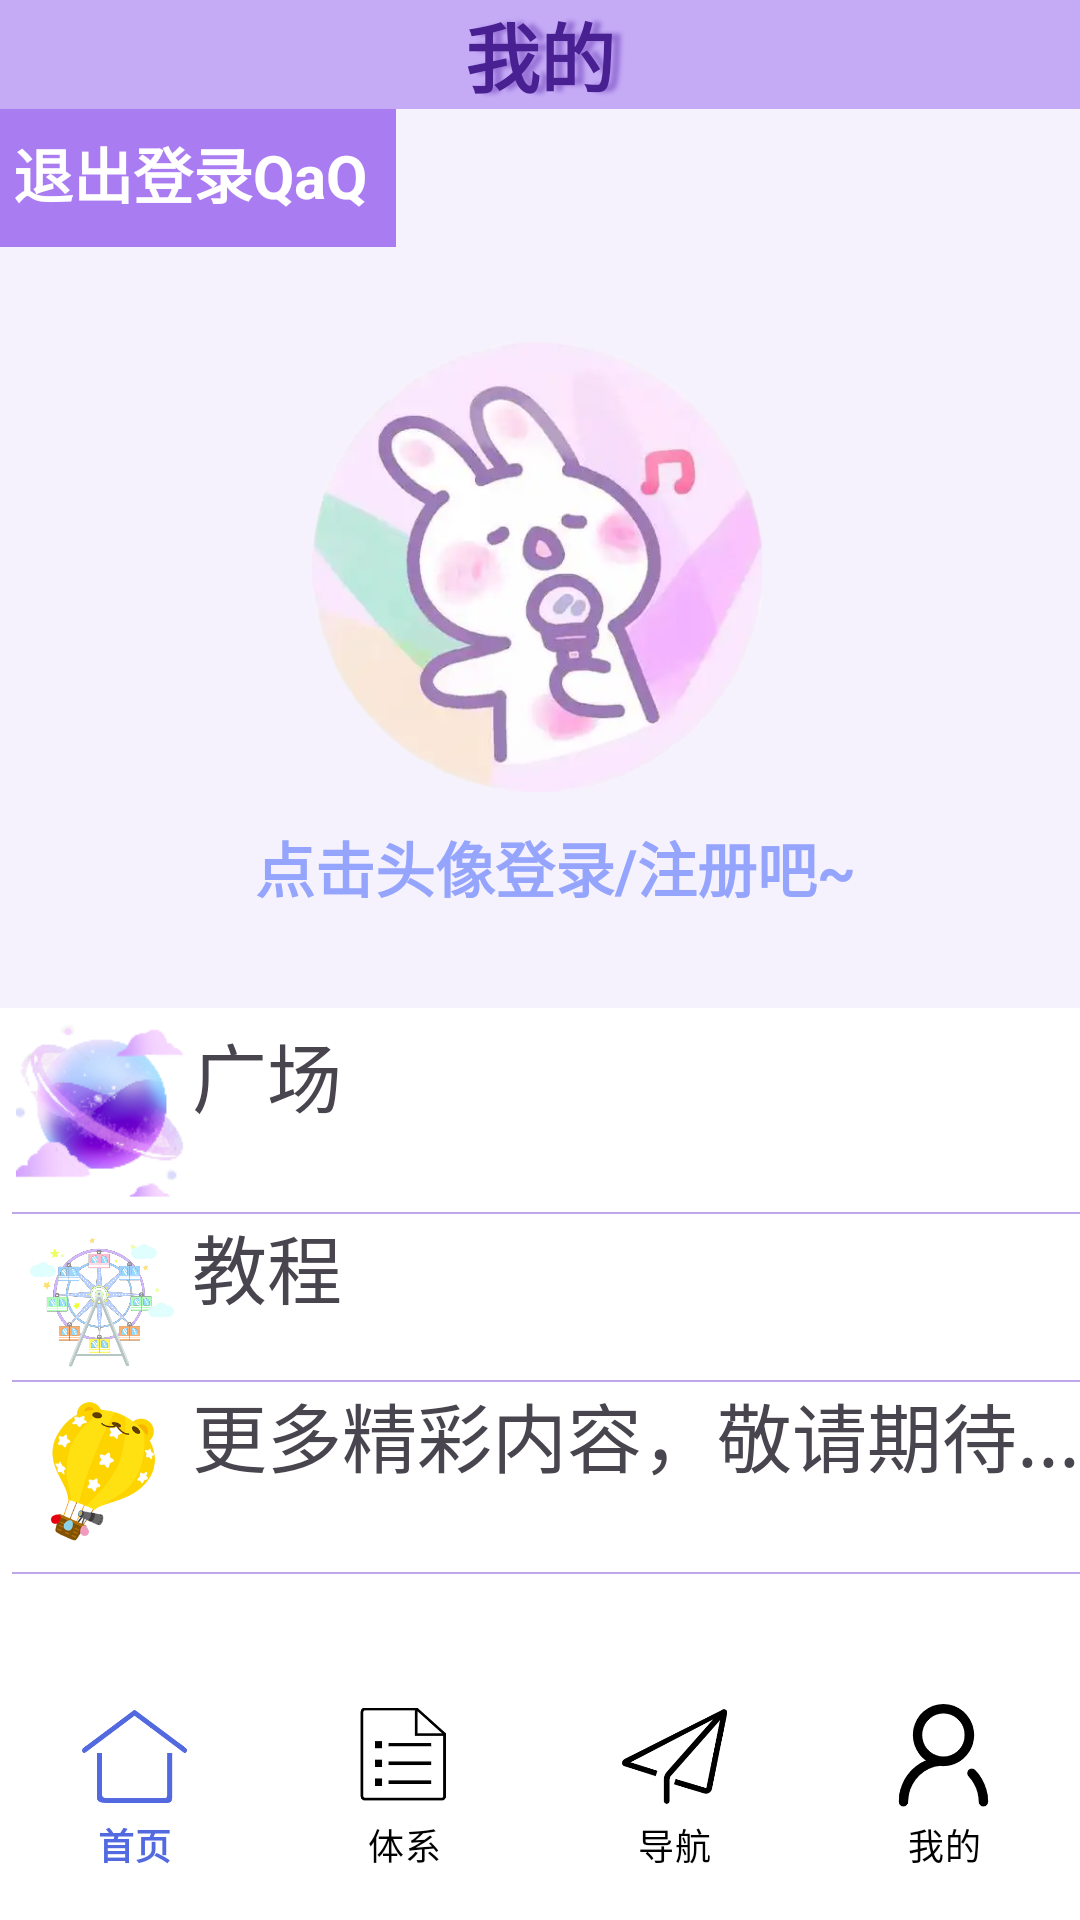

Produce the Android XML layout that renders to this screen, including the resource entries it uses.
<!-- AndroidManifest.xml: application theme Theme.WinterApplication -->
<!-- res/layout/activity_mine.xml -->
<?xml version="1.0" encoding="utf-8"?>
<androidx.constraintlayout.widget.ConstraintLayout xmlns:android="http://schemas.android.com/apk/res/android"
    xmlns:app="http://schemas.android.com/apk/res-auto"
    xmlns:tools="http://schemas.android.com/tools"
    android:id="@+id/main"
    android:layout_width="match_parent"
    android:layout_height="match_parent"
    android:background="@color/white"
    tools:context=".activity.MineActivity">


    <TextView
        android:layout_width="match_parent"
        android:layout_height="300dp"
        android:layout_marginTop="36dp"
        android:background="#F5F2FD"
        app:layout_constraintStart_toStartOf="parent"
        app:layout_constraintTop_toTopOf="parent" />

    <TextView
        android:id="@+id/square"
        android:layout_width="350dp"
        android:layout_height="60dp"
        android:layout_marginStart="64dp"
        android:layout_marginTop="340dp"
        android:text="广场"
        android:textSize="25sp"
        app:layout_constraintStart_toStartOf="parent"
        app:layout_constraintTop_toTopOf="parent" />

    <TextView
        android:id="@+id/study"
        android:layout_width="350dp"
        android:layout_height="60dp"
        android:layout_marginStart="64dp"
        android:layout_marginTop="404dp"
        android:text="教程"
        android:textSize="25sp"
        app:layout_constraintStart_toStartOf="parent"
        app:layout_constraintTop_toTopOf="parent" />

    <TextView
        android:id="@+id/more"
        android:layout_width="350dp"
        android:layout_height="60dp"
        android:layout_marginStart="64dp"
        android:layout_marginTop="460dp"
        android:text="更多精彩内容，敬请期待......"
        android:textSize="25sp"
        app:layout_constraintStart_toStartOf="parent"
        app:layout_constraintTop_toTopOf="parent" />

    <TextView
        android:id="@+id/mine_text"
        android:layout_width="250dp"
        android:layout_height="50dp"
        android:layout_marginStart="60dp"
        android:layout_marginTop="264dp"
        android:gravity="center"
        android:text="点击头像登录/注册吧~"
        android:textColor="#95A4FD"
        android:textSize="20dp"
        android:textStyle="bold"
        app:layout_constraintStart_toStartOf="parent"
        app:layout_constraintTop_toTopOf="parent" />

    <ImageView
        android:layout_width="60dp"
        android:layout_height="60dp"
        android:layout_marginStart="4dp"
        android:layout_marginTop="340dp"
        android:src="@drawable/square"
        app:layout_constraintStart_toStartOf="parent"
        app:layout_constraintTop_toTopOf="parent" />

    <ImageView
        android:layout_width="60dp"
        android:layout_height="60dp"
        android:layout_marginStart="4dp"
        android:layout_marginTop="460dp"
        android:src="@drawable/mine_thing"
        app:layout_constraintStart_toStartOf="parent"
        app:layout_constraintTop_toTopOf="parent" />

    <ImageView
        android:layout_width="60dp"
        android:layout_height="60dp"
        android:layout_marginStart="4dp"
        android:layout_marginTop="404dp"
        android:src="@drawable/mine_study"
        app:layout_constraintStart_toStartOf="parent"
        app:layout_constraintTop_toTopOf="parent" />

    <ImageView
        android:id="@+id/mine_user"
        android:layout_width="150dp"
        android:layout_height="150dp"
        android:layout_marginStart="104dp"
        android:src="@drawable/mine_theme"
        app:layout_constraintBottom_toTopOf="@+id/mine_text"
        app:layout_constraintStart_toStartOf="parent" />


    <TextView
        android:id="@+id/logout_text"
        android:layout_width="wrap_content"
        android:layout_height="wrap_content"
        android:layout_marginTop="33dp"
        android:layout_marginEnd="228dp"
        android:background="#AA7CF2"
        android:clickable="true"
        android:padding="10dp"
        android:text="退出登录QaQ"
        android:textColor="@color/white"
        android:textSize="20sp"
        android:textStyle="bold"
        app:layout_constraintEnd_toEndOf="parent"
        app:layout_constraintTop_toTopOf="parent" />

    <View
        android:layout_width="496dp"
        android:layout_height="0.5dp"
        android:layout_marginStart="4dp"
        android:layout_marginTop="404dp"
        android:background="#B3A582E4"
        app:layout_constraintStart_toStartOf="parent"
        app:layout_constraintTop_toTopOf="parent" />

    <View
        android:layout_width="500dp"
        android:layout_height="0.5dp"
        android:layout_marginStart="4dp"
        android:layout_marginTop="460dp"
        android:background="#B3A582E4"
        app:layout_constraintStart_toStartOf="parent"
        app:layout_constraintTop_toTopOf="parent" />

    <View
        android:layout_width="500dp"
        android:layout_height="0.5dp"
        android:layout_marginStart="4dp"
        android:layout_marginTop="524dp"
        android:background="#B3A582E4"
        app:layout_constraintStart_toStartOf="parent"
        app:layout_constraintTop_toTopOf="parent" />

    <TextView
        android:id="@+id/textView"
        android:layout_width="match_parent"
        android:layout_height="wrap_content"
        android:background="#C5AAF6"
        android:gravity="center"
        android:shadowColor="#7B673AB7"
        android:shadowDx="9"
        android:shadowRadius="3.0"
        android:text="我的"
        android:textColor="#492092"
        android:textSize="25dp"
        android:textStyle="bold"
        app:layout_constraintBottom_toBottomOf="parent"
        app:layout_constraintEnd_toEndOf="parent"
        app:layout_constraintHorizontal_bias="0.5"
        app:layout_constraintStart_toStartOf="parent"
        app:layout_constraintTop_toTopOf="parent"
        app:layout_constraintVertical_bias="0.0" />


    
    <com.google.android.material.bottomnavigation.BottomNavigationView
        android:id="@+id/bottom_navigation"
        android:layout_width="match_parent"
        android:layout_height="wrap_content"
        android:layout_marginBottom="4dp"
        android:background="@color/white"
        app:itemIconSize="35dp"
        app:itemIconTint="@color/bottom_nav_item_color"
        app:itemTextColor="@color/bottom_nav_item_color"
        app:labelVisibilityMode="labeled"
        app:layout_constraintBottom_toBottomOf="parent"
        app:menu="@menu/bottom_menu"
        tools:layout_editor_absoluteX="0dp" />

</androidx.constraintlayout.widget.ConstraintLayout>
<!-- resources referenced by this layout -->
<resources>
  <!-- drawable mine_study: png bitmap (drawable, 75133 bytes) -->
  <!-- drawable mine_theme: png bitmap (drawable, 165624 bytes) -->
  <!-- drawable mine_thing: png bitmap (drawable, 33875 bytes) -->
  <!-- drawable square: png bitmap (drawable, 17154 bytes) -->
  <style name="Theme.WinterApplication" parent="Base.Theme.WinterApplication" />
  <style name="Base.Theme.WinterApplication" parent="Theme.Material3.DayNight.NoActionBar">
          
          
      </style>
  <!-- not gathered from this repository: default colours our renderer supplied (Android Studio template values) -->
  <color name="white">#FFFFFFFF</color>
</resources>
